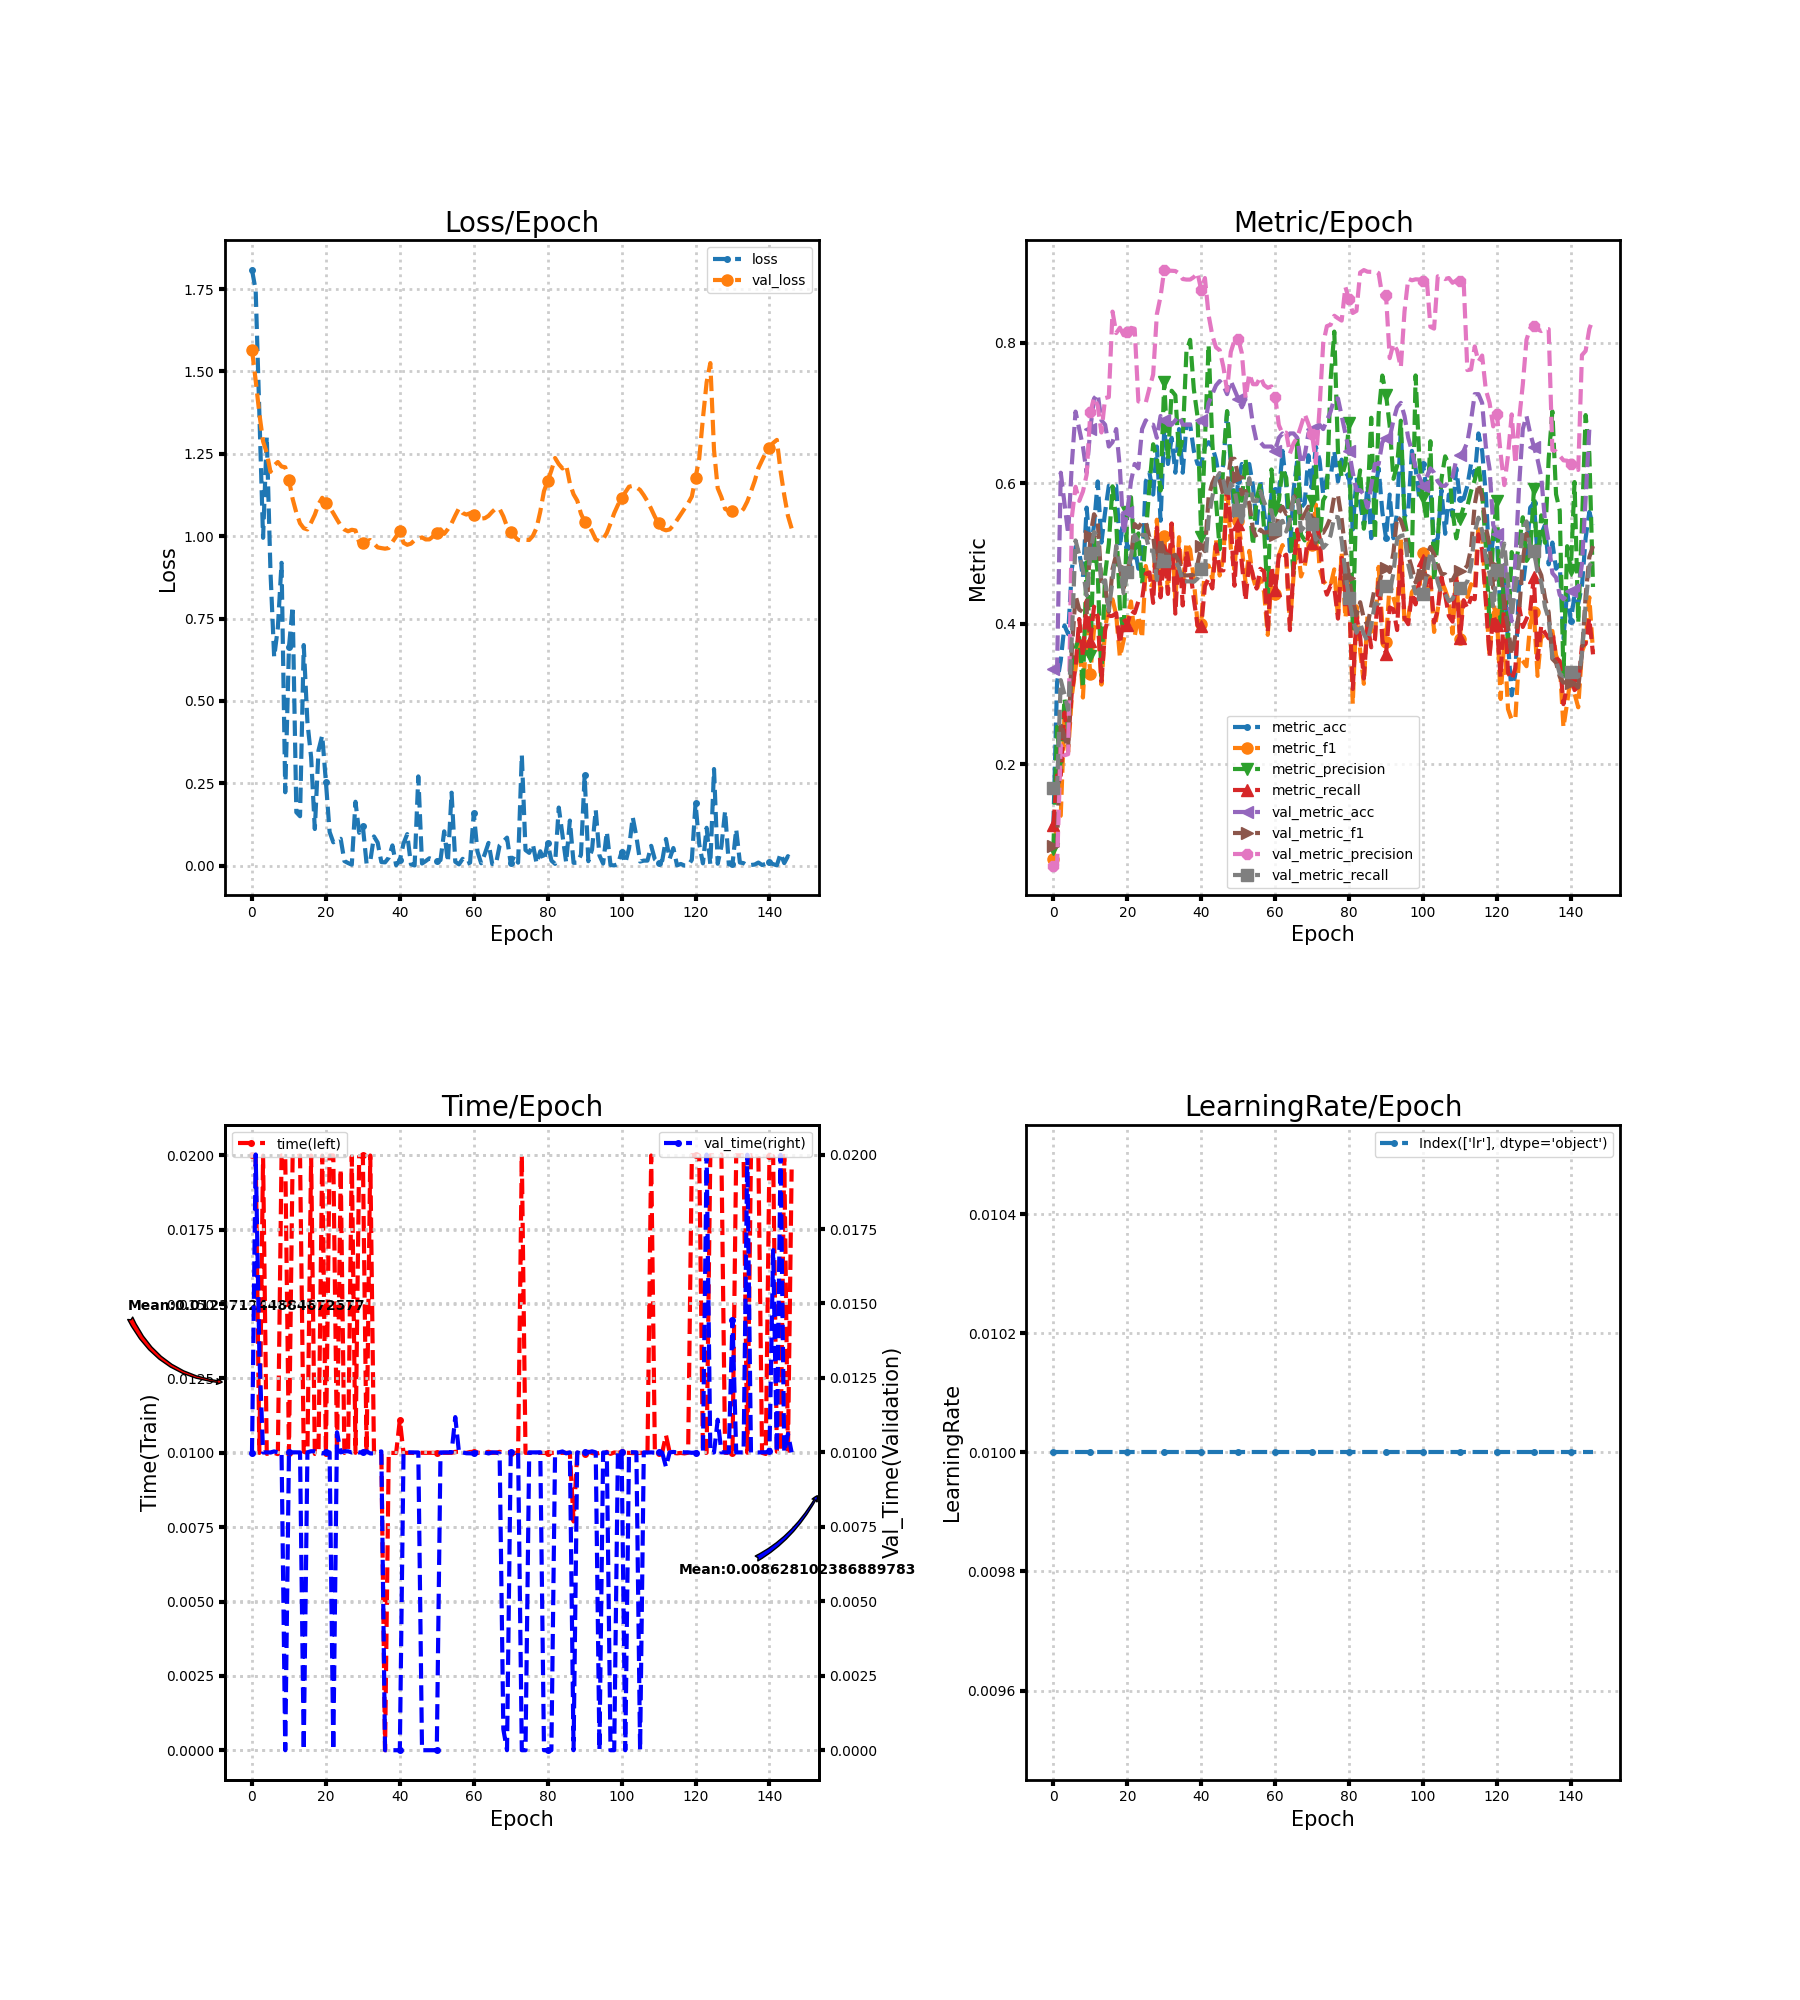

Source data for this figure (header and first rows):
loss, metric_acc, metric_f1, metric_precision, metric_recall, time, lr, val_loss, val_metric_acc, val_metric_f1, val_metric_precision, val_metric_recall, val_time
1.809, 0.1118, 0.06481, 0.07964, 0.1137, 0.02, 0.01, 1.566, 0.3354, 0.08372, 0.0559, 0.1667, 0.009965
1.746, 0.3168, 0.122, 0.2532, 0.184, 0.02, 0.01, 1.472, 0.3354, 0.08372, 0.0559, 0.1667, 0.02
1.372, 0.3478, 0.127, 0.1885, 0.1843, 0.009996, 0.01, 1.372, 0.6149, 0.2589, 0.2268, 0.3197, 0.01327
0.995, 0.3975, 0.2707, 0.2937, 0.2737, 0.02, 0.01, 1.288, 0.5714, 0.2386, 0.2127, 0.2994, 0.01
1.302, 0.3851, 0.2174, 0.2501, 0.2338, 0.009964, 0.01, 1.253, 0.528, 0.223, 0.2144, 0.2778, 0.009998
0.8932, 0.4783, 0.2975, 0.342, 0.303, 0.009995, 0.01, 1.195, 0.6273, 0.363, 0.5517, 0.3813, 0.009999
0.6328, 0.5093, 0.3365, 0.3655, 0.3382, 0.01, 0.01, 1.215, 0.7019, 0.4404, 0.5948, 0.5185, 0.01003
0.7222, 0.5031, 0.3775, 0.3803, 0.4067, 0.009956, 0.01, 1.225, 0.677, 0.4201, 0.5748, 0.4982, 0.01
0.9192, 0.4658, 0.295, 0.3088, 0.3533, 0.02, 0.01, 1.211, 0.6522, 0.4167, 0.5882, 0.476, 0.01
0.2227, 0.5652, 0.3957, 0.4876, 0.4325, 0.02, 0.01, 1.209, 0.6149, 0.4122, 0.6121, 0.4402, 0.0
0.6624, 0.5031, 0.3281, 0.3538, 0.376, 0.009998, 0.01, 1.17, 0.677, 0.5244, 0.7006, 0.5003, 0.01
0.7865, 0.5404, 0.3922, 0.5227, 0.4243, 0.02, 0.01, 1.113, 0.7205, 0.5558, 0.7218, 0.5306, 0.01
0.162, 0.6025, 0.4105, 0.4704, 0.4103, 0.01996, 0.01, 1.071, 0.7267, 0.5459, 0.7103, 0.5241, 0.01
0.1499, 0.5155, 0.3134, 0.3253, 0.318, 0.02, 0.01, 1.039, 0.6894, 0.4579, 0.6722, 0.4563, 0.01
0.6695, 0.559, 0.3932, 0.4702, 0.3908, 0.01003, 0.01, 1.024, 0.6832, 0.4533, 0.7211, 0.4618, 0.0
0.435, 0.5963, 0.4253, 0.5134, 0.4109, 0.01, 0.01, 1.02, 0.6522, 0.4169, 0.7225, 0.4192, 0.01
0.3291, 0.5963, 0.4347, 0.5956, 0.4112, 0.02, 0.01, 1.042, 0.6584, 0.4777, 0.8442, 0.4614, 0.01004
0.1111, 0.5963, 0.4125, 0.5461, 0.4152, 0.009963, 0.01, 1.065, 0.677, 0.4982, 0.8136, 0.511, 0.01004
0.3497, 0.5093, 0.3524, 0.4237, 0.3715, 0.01004, 0.01, 1.097, 0.6211, 0.4801, 0.8212, 0.4813, 0.009996
0.3951, 0.5528, 0.3762, 0.3844, 0.4072, 0.02, 0.01, 1.117, 0.528, 0.4506, 0.8106, 0.4435, 0.009966
0.2543, 0.5093, 0.4037, 0.5591, 0.3986, 0.01, 0.01, 1.101, 0.559, 0.4751, 0.8147, 0.4735, 0.01
0.1023, 0.4783, 0.4317, 0.58, 0.4187, 0.02, 0.01, 1.088, 0.6025, 0.4947, 0.8211, 0.4967, 0.01
0.07079, 0.5093, 0.3821, 0.4976, 0.4152, 0.02, 0.01, 1.07, 0.6273, 0.5418, 0.8198, 0.5264, 0.0
0.07734, 0.4783, 0.411, 0.5286, 0.4321, 0.009963, 0.01, 1.051, 0.6211, 0.5363, 0.7163, 0.5165, 0.01068
0.08149, 0.4845, 0.3797, 0.4566, 0.4346, 0.01954, 0.01, 1.032, 0.677, 0.5447, 0.7152, 0.5265, 0.01
0.01394, 0.6025, 0.4821, 0.5256, 0.4712, 0.01, 0.01, 1.02, 0.6894, 0.5451, 0.7147, 0.5262, 0.01004
0.007922, 0.6149, 0.4563, 0.5967, 0.4731, 0.009995, 0.01, 1.015, 0.6832, 0.5224, 0.7354, 0.504, 0.01004
0.002927, 0.5839, 0.4537, 0.6554, 0.4297, 0.01996, 0.01, 1.019, 0.6832, 0.5251, 0.7546, 0.504, 0.01
0.1939, 0.6522, 0.548, 0.636, 0.5368, 0.01, 0.01, 1.017, 0.6646, 0.4769, 0.8404, 0.4624, 0.01003
0.09959, 0.5466, 0.4456, 0.5895, 0.4376, 0.01997, 0.01, 0.9808, 0.6957, 0.522, 0.8658, 0.5044, 0.01
0.1188, 0.677, 0.525, 0.7445, 0.5053, 0.02, 0.01, 0.9781, 0.6894, 0.4986, 0.9037, 0.4893, 0.009998
0.006523, 0.6273, 0.4441, 0.6329, 0.4424, 0.01, 0.01, 0.9855, 0.6832, 0.496, 0.9023, 0.4859, 0.01004
0.01335, 0.6646, 0.5477, 0.7315, 0.5427, 0.02, 0.01, 0.9881, 0.6832, 0.496, 0.9023, 0.4859, 0.009965
0.08858, 0.6149, 0.4317, 0.7251, 0.4143, 0.01003, 0.01, 0.9776, 0.6894, 0.498, 0.9019, 0.4893, 0.009966
0.07008, 0.677, 0.5231, 0.6409, 0.511, 0.01, 0.01, 0.966, 0.6957, 0.4879, 0.8983, 0.4794, 0.01
0.0108, 0.6149, 0.4508, 0.6637, 0.426, 0.01, 0.01, 0.9638, 0.6832, 0.4689, 0.8905, 0.46, 0.01003
0.01005, 0.6832, 0.5155, 0.7873, 0.5038, 0.0, 0.01, 0.962, 0.6832, 0.4688, 0.8897, 0.4603, 0.0
0.02424, 0.6832, 0.5056, 0.804, 0.4769, 0.009999, 0.01, 0.9641, 0.6832, 0.4688, 0.8897, 0.4603, 0.0
0.06143, 0.646, 0.4635, 0.7337, 0.4353, 0.009998, 0.01, 0.9823, 0.6832, 0.4699, 0.8932, 0.4597, 0.0
0.001212, 0.6273, 0.3996, 0.695, 0.3974, 0.009996, 0.01, 0.9988, 0.6832, 0.4848, 0.8993, 0.4643, 0.0
0.01649, 0.6273, 0.3995, 0.5232, 0.3963, 0.01111, 0.01, 1.016, 0.6894, 0.5103, 0.8748, 0.4776, 0.0
0.06721, 0.6522, 0.4824, 0.6594, 0.4536, 0.01, 0.01, 0.98, 0.6832, 0.5033, 0.8919, 0.4778, 0.01
0.09568, 0.6584, 0.4828, 0.7968, 0.4648, 0.01, 0.01, 0.9738, 0.7143, 0.5805, 0.839, 0.5498, 0.01
0.004308, 0.6522, 0.4639, 0.6578, 0.4503, 0.009998, 0.01, 0.9773, 0.7267, 0.6001, 0.8106, 0.5804, 0.01
0.0004356, 0.6335, 0.5198, 0.5754, 0.513, 0.009995, 0.01, 0.9878, 0.7391, 0.6118, 0.7932, 0.6056, 0.009999
0.2709, 0.6025, 0.4686, 0.5059, 0.4758, 0.01, 0.01, 0.9926, 0.7453, 0.6049, 0.7894, 0.6144, 0.009999
0.006438, 0.6273, 0.4951, 0.634, 0.4759, 0.01, 0.01, 0.9963, 0.7391, 0.5821, 0.7653, 0.6046, 0.0
0.01396, 0.7019, 0.5981, 0.7026, 0.6054, 0.01, 0.01, 0.99, 0.7267, 0.5953, 0.7318, 0.5792, 0.0
0.02233, 0.6273, 0.5082, 0.638, 0.5427, 0.01, 0.01, 0.9902, 0.7453, 0.6345, 0.7866, 0.599, 0.0
0.01846, 0.5528, 0.477, 0.5732, 0.4541, 0.01, 0.01, 0.9993, 0.7329, 0.6347, 0.8033, 0.5915, 0.0
0.01557, 0.6025, 0.5465, 0.5784, 0.5424, 0.009997, 0.01, 1.009, 0.7205, 0.609, 0.8059, 0.5612, 0.0
0.01668, 0.6273, 0.5068, 0.5751, 0.4854, 0.01, 0.01, 1.021, 0.7081, 0.5841, 0.7848, 0.5446, 0.01
0.1041, 0.6211, 0.4582, 0.6349, 0.4326, 0.01, 0.01, 1.007, 0.7205, 0.5889, 0.7212, 0.5758, 0.01
0.01112, 0.6273, 0.5036, 0.5745, 0.4908, 0.01, 0.01, 1.022, 0.7205, 0.5705, 0.7556, 0.6071, 0.01
0.2215, 0.5963, 0.4656, 0.5116, 0.4686, 0.01, 0.01, 1.039, 0.6832, 0.5339, 0.7409, 0.575, 0.01
0.0117, 0.5404, 0.4481, 0.5777, 0.45, 0.01003, 0.01, 1.063, 0.6584, 0.5223, 0.7407, 0.5747, 0.01118
0.003931, 0.6025, 0.4642, 0.6001, 0.4782, 0.01004, 0.01, 1.085, 0.6584, 0.5339, 0.7512, 0.5886, 0.009998
0.02073, 0.559, 0.4454, 0.5364, 0.4745, 0.01, 0.01, 1.07, 0.6522, 0.5296, 0.7395, 0.5734, 0.009998
0.004697, 0.5217, 0.3842, 0.4318, 0.3886, 0.01, 0.01, 1.066, 0.6522, 0.5302, 0.7358, 0.5614, 0.009972
0.009096, 0.5839, 0.4652, 0.6195, 0.4808, 0.01003, 0.01, 1.07, 0.6522, 0.5327, 0.7377, 0.5614, 0.009967
... 87 more rows
